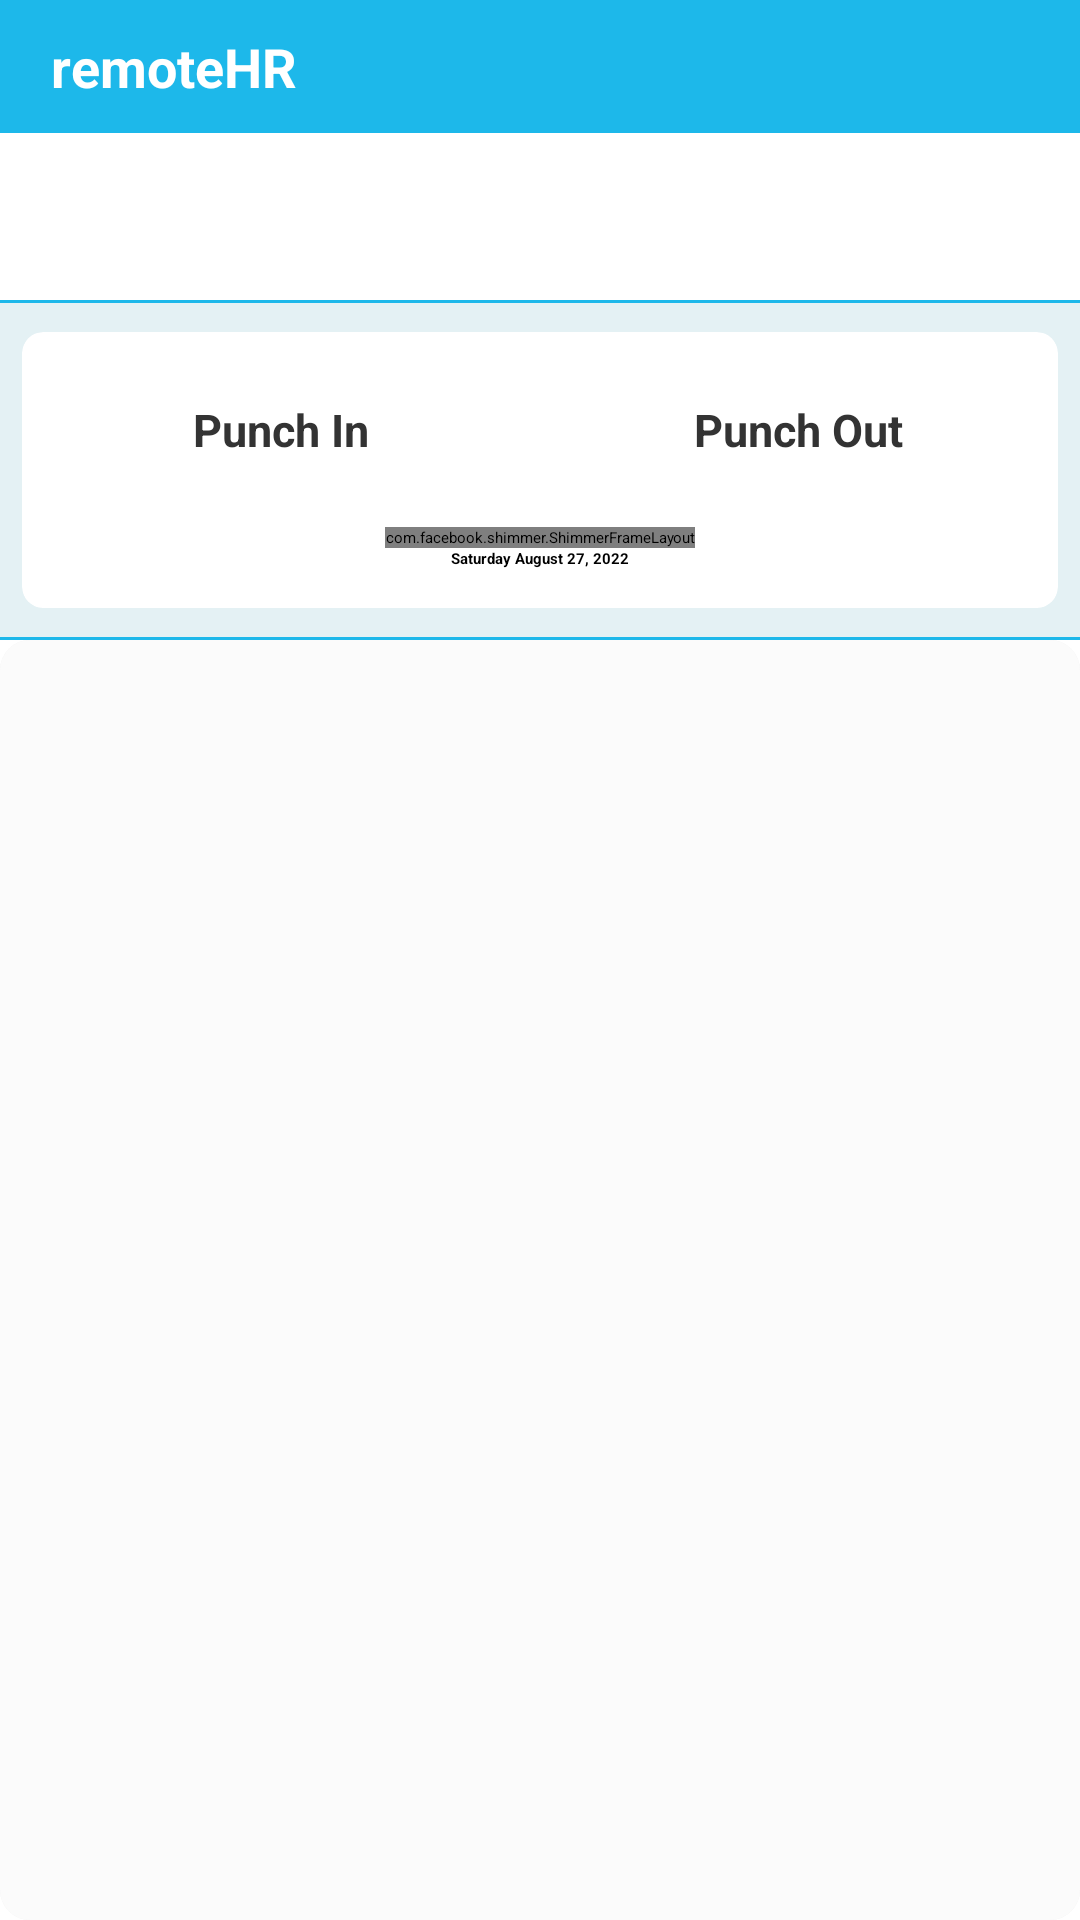

Reconstruct the res/layout file that produces this screen, plus the resources it refers to.
<!-- AndroidManifest.xml: application theme Theme.MVVM -->
<!-- res/layout/fragment_dashboard.xml -->
<?xml version="1.0" encoding="utf-8"?>
<layout xmlns:android="http://schemas.android.com/apk/res/android"
    xmlns:app="http://schemas.android.com/apk/res-auto">

    <data>

        <variable
            name="Dashboard"
            type="com.example.remoteHR.dashBoard.DashboardViewModel" />
    </data>

    <LinearLayout
        android:layout_width="match_parent"
        android:layout_height="match_parent"
        android:orientation="vertical">

        <include
            android:id="@+id/toolbar"
            layout="@layout/custom_toolbar" />

        <TextView
            android:id="@+id/tvWelcome"
            android:layout_width="wrap_content"
            android:layout_height="wrap_content"
            android:padding="15dp"
            android:textColor="#050B0A"
            android:textSize="19sp"
            android:textStyle="bold" />

        <View
            android:layout_width="match_parent"
            android:layout_height="1dp"
            android:background="@color/colorPrimary" />

        <LinearLayout
            android:layout_width="match_parent"
            android:layout_height="wrap_content"
            android:background="#E4F1F4"
            android:orientation="vertical">

            <androidx.cardview.widget.CardView
                android:layout_width="match_parent"
                android:layout_height="wrap_content"
                app:cardBackgroundColor="@color/white"
                app:cardCornerRadius="7dp"
                app:cardElevation="5dp"
                app:cardMaxElevation="4dp"
                app:cardPreventCornerOverlap="true"
                app:cardUseCompatPadding="true">

                <LinearLayout
                    android:layout_width="match_parent"
                    android:layout_height="match_parent"
                    android:orientation="vertical">

                    <LinearLayout

                        android:layout_width="match_parent"
                        android:layout_height="wrap_content"
                        android:layout_margin="7dp"
                        android:orientation="horizontal"
                        android:visibility="gone"
                        android:weightSum="2">

                        <LinearLayout
                            android:layout_width="wrap_content"
                            android:layout_height="wrap_content"
                            android:layout_weight="1"
                            android:gravity="center"
                            android:orientation="vertical">

                            <TextView
                                android:id="@+id/tvClockIn"
                                android:layout_width="wrap_content"
                                android:layout_height="wrap_content"
                                android:text="10:00 AM"
                                android:textColor="#1DB8EA"
                                android:textSize="16sp" />

                            <TextView
                                android:layout_width="wrap_content"
                                android:layout_height="wrap_content"
                                android:text="Clock in"
                                android:textSize="15sp"
                                android:textStyle="bold" />
                        </LinearLayout>

                        <LinearLayout
                            android:layout_width="wrap_content"
                            android:layout_height="wrap_content"
                            android:layout_weight="1"
                            android:gravity="center"
                            android:orientation="vertical">

                            <TextView
                                android:id="@+id/tvClockOut"
                                android:layout_width="wrap_content"
                                android:layout_height="wrap_content"
                                android:text="10:00 AM"
                                android:textColor="#1DB8EA"
                                android:textSize="16sp" />

                            <TextView
                                android:layout_width="wrap_content"
                                android:layout_height="wrap_content"
                                android:text="Clock out"
                                android:textSize="15sp"
                                android:textStyle="bold" />
                        </LinearLayout>

                    </LinearLayout>

                    <LinearLayout
                        android:layout_width="match_parent"
                        android:layout_height="wrap_content">

                        <androidx.cardview.widget.CardView

                            android:id="@+id/cvPunchIn"
                            android:layout_width="match_parent"
                            android:layout_height="wrap_content"
                            android:layout_weight="1"
                            app:cardBackgroundColor="@color/white"
                            app:cardCornerRadius="7dp"
                            app:cardElevation="10dp"
                            app:cardMaxElevation="10dp"
                            app:cardPreventCornerOverlap="true"
                            app:cardUseCompatPadding="true">

                            <TextView
                                android:layout_width="wrap_content"
                                android:layout_height="wrap_content"
                                android:layout_gravity="center"
                                android:padding="5dp"
                                android:text="Punch In"
                                android:textColor="@color/drafttext"
                                android:textSize="15dp"
                                android:textStyle="bold" />

                        </androidx.cardview.widget.CardView>

                        <androidx.cardview.widget.CardView
                            android:id="@+id/cvPunchOut"
                            android:layout_width="match_parent"
                            android:layout_height="wrap_content"
                            android:layout_weight="1"
                            app:cardBackgroundColor="@color/white"
                            app:cardCornerRadius="7dp"
                            app:cardElevation="10dp"
                            app:cardMaxElevation="10dp"
                            app:cardPreventCornerOverlap="true"
                            app:cardUseCompatPadding="true">

                            <TextView
                                android:layout_width="wrap_content"
                                android:layout_height="wrap_content"
                                android:layout_gravity="center"
                                android:padding="5dp"
                                android:text="Punch Out"
                                android:textColor="@color/drafttext"
                                android:textSize="15dp"
                                android:textStyle="bold" />
                        </androidx.cardview.widget.CardView>

                    </LinearLayout>

                    <com.facebook.shimmer.ShimmerFrameLayout
                        android:id="@+id/shimmer_view_container"
                        android:layout_width="wrap_content"
android:layout_gravity="center"

                        android:layout_height="wrap_content">

                        <ImageView
                            android:id="@+id/ivTime"
                            android:layout_width="50dp"
                            android:layout_height="50dp"

                            android:background="@drawable/img" />

                    </com.facebook.shimmer.ShimmerFrameLayout>

                    <TextView
                        android:id="@+id/tvDate"
                        android:layout_width="wrap_content"
                        android:layout_height="wrap_content"
                        android:layout_gravity="center"
                        android:layout_marginBottom="2dp"
                        android:text="Saturday August 27, 2022"
                        android:textStyle="bold" />

                    <TextView
                        android:id="@+id/tvHelp"
                        android:layout_width="wrap_content"
                        android:layout_height="wrap_content"
                        android:layout_gravity="end"
                        android:layout_marginRight="4dp"
                        android:layout_marginBottom="4dp"

                        app:drawableEndCompat="@drawable/help" />

                </LinearLayout>

            </androidx.cardview.widget.CardView>
        </LinearLayout>


        <View
            android:layout_width="match_parent"
            android:layout_height="1dp"
            android:background="@color/colorPrimary" />

        <LinearLayout
            android:layout_width="match_parent"
            android:layout_height="match_parent"
            android:background="@drawable/recyclerbg_curveedges">

            <androidx.recyclerview.widget.RecyclerView
                android:id="@+id/recyclerView"
                android:layout_width="match_parent"
                android:layout_height="match_parent"
                android:padding="10dp" />
        </LinearLayout>


    </LinearLayout>
</layout>
<!-- res/layout/custom_toolbar.xml (included above) -->
<?xml version="1.0" encoding="utf-8"?>
    <RelativeLayout
        xmlns:android="http://schemas.android.com/apk/res/android"
        xmlns:app="http://schemas.android.com/apk/res-auto"
        android:layout_width="match_parent"
        android:layout_height="wrap_content"
        app:title="remoteHR"
        app:titleTextColor="#00574B">

        <RelativeLayout
            android:layout_width="match_parent"
            android:layout_height="wrap_content"
            android:background="#1DB8EA"
            android:padding="10dp">

            <TextView
                android:id="@+id/tvTitle"
                android:layout_width="wrap_content"
                android:layout_height="wrap_content"
                android:layout_marginStart="7dp"
                android:text="remoteHR"
                android:textColor="@color/white"
                android:textSize="18sp"
                android:textStyle="bold" />

            <ImageView
                android:id="@+id/ivLogout"
                android:layout_width="wrap_content"
                android:layout_height="wrap_content"
                android:layout_alignParentEnd="true"
                android:visibility="gone"
                android:layout_marginEnd="10dp"
                android:src="@drawable/logout" />

        </RelativeLayout>

    </RelativeLayout>
<!-- resources referenced by this layout -->
<resources>
  <color name="colorPrimary">#1DB8EA</color>
  <color name="drafttext">#333333</color>
  <color name="white">#ffffff</color>
  <!-- drawable help (drawable) -->
  <vector android:height="24dp" android:tint="#32687B"
      android:viewportHeight="24" android:viewportWidth="24"
      android:width="24dp" xmlns:android="http://schemas.android.com/apk/res/android">
      <path android:fillColor="@android:color/white" android:pathData="M12,2C6.48,2 2,6.48 2,12s4.48,10 10,10 10,-4.48 10,-10S17.52,2 12,2zM13,19h-2v-2h2v2zM15.07,11.25l-0.9,0.92C13.45,12.9 13,13.5 13,15h-2v-0.5c0,-1.1 0.45,-2.1 1.17,-2.83l1.24,-1.26c0.37,-0.36 0.59,-0.86 0.59,-1.41 0,-1.1 -0.9,-2 -2,-2s-2,0.9 -2,2L8,9c0,-2.21 1.79,-4 4,-4s4,1.79 4,4c0,0.88 -0.36,1.68 -0.93,2.25z"/>
  </vector>
  <!-- drawable img: png bitmap (drawable, 53656 bytes) -->
  <!-- drawable recyclerbg_curveedges (drawable) -->
  <?xml version="1.0" encoding="utf-8"?>
  <layer-list xmlns:android="http://schemas.android.com/apk/res/android">
      <item>
          <shape android:shape="rectangle">
              <solid android:color="#44D1D1D1"/>
              <corners android:radius="10dp" />
          </shape>
      </item>
  
      <item
          android:left="0dp"
          android:right="0dp"
          android:top="0dp"
          android:bottom="0dp">
          <shape android:shape="rectangle">
              <solid android:color="#F3FBFBFB"/>
              <corners android:radius="10dp" />
          </shape>
      </item>
  </layer-list>
  <style name="Theme.MVVM" parent="Theme.MaterialComponents.DayNight.NoActionBar">
          
          <item name="colorPrimary">@color/colorPrimary</item>
          <item name="colorPrimaryVariant">@color/colorPrimaryDark</item>
          <item name="colorOnPrimary">@color/colorAccent</item>
          
          <item name="colorSecondary">@color/white</item>
          <item name="colorSecondaryVariant">@color/background</item>
          <item name="colorOnSecondary">@color/drafttext</item>
          
          <item name="android:statusBarColor">?attr/colorPrimaryVariant</item>
          
      </style>
  <color name="colorPrimaryDark">#1DB8EA</color>
  <color name="colorAccent">#D81B60</color>
  <color name="background">#eeeeee</color>
</resources>
